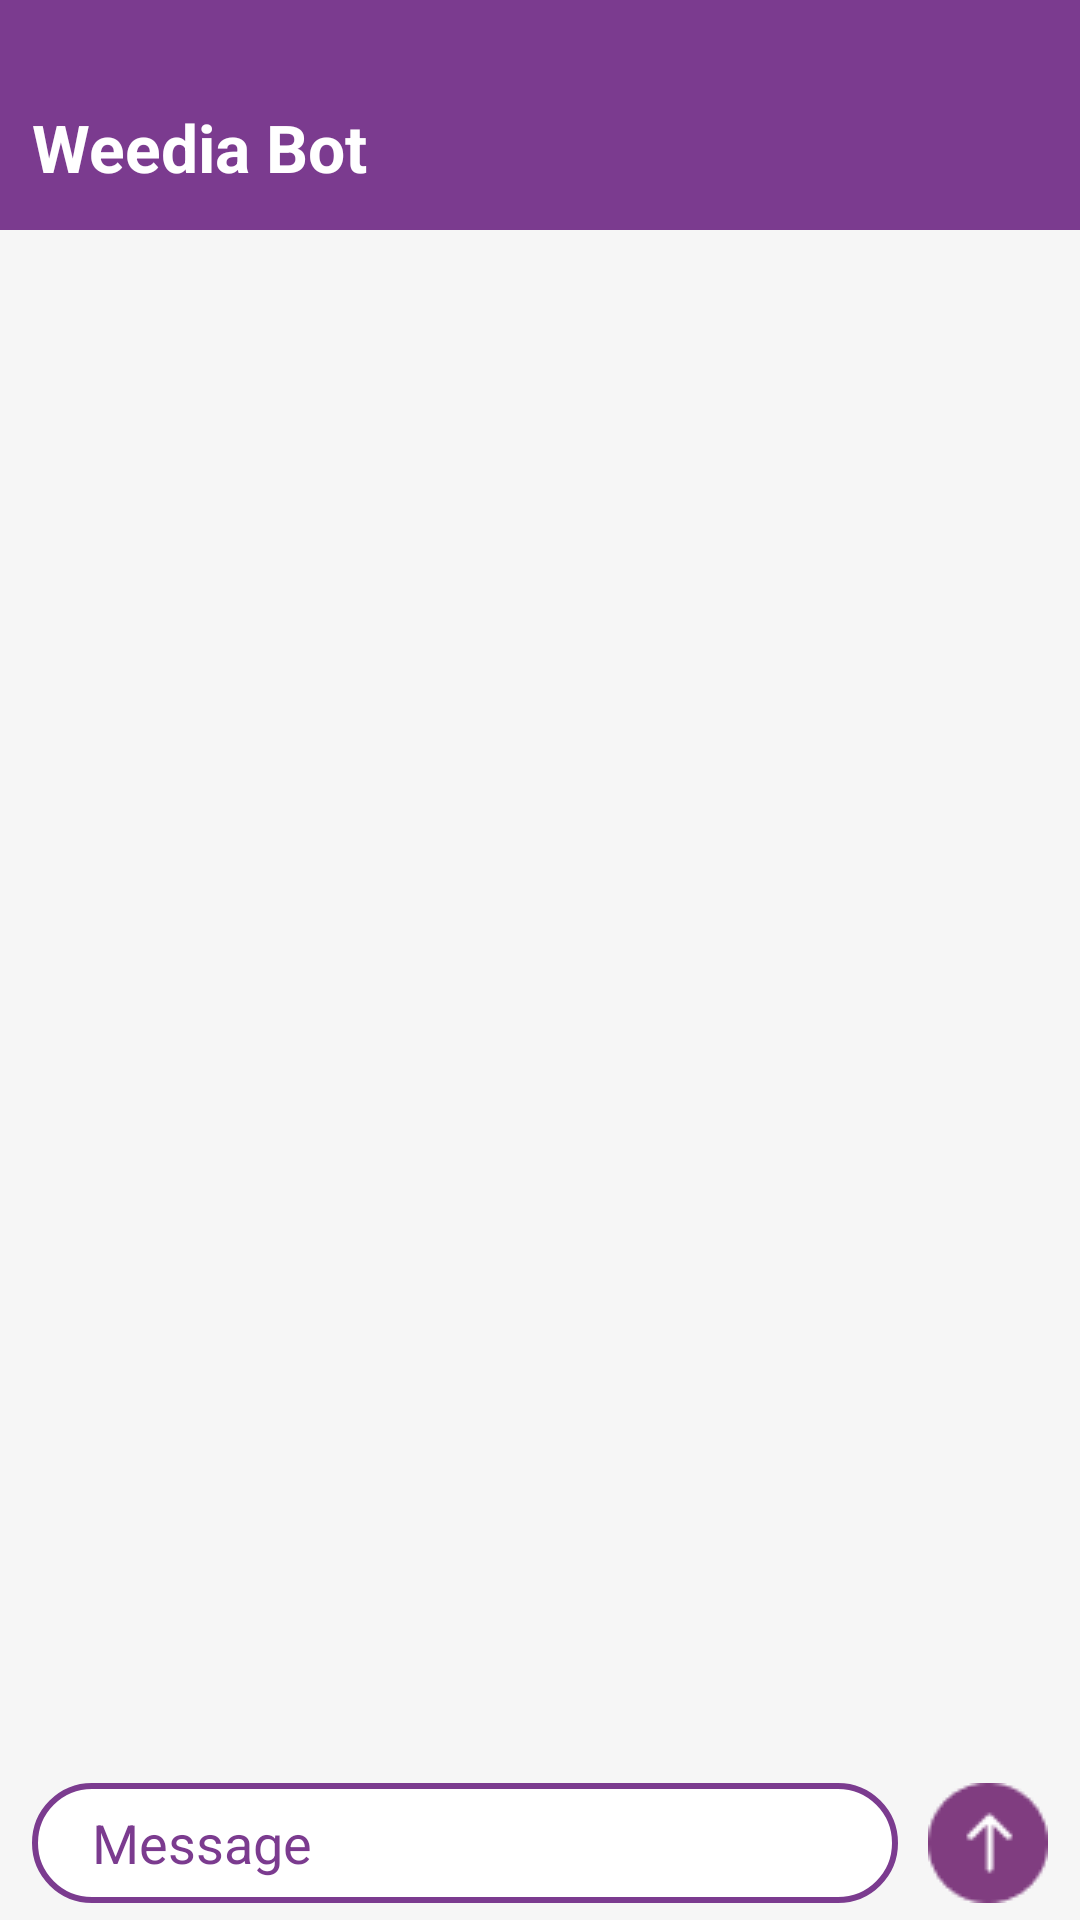

Write the Android layout XML for this screen, with the resource values it uses.
<!-- AndroidManifest.xml: application theme Theme.TubesPAB -->
<!-- res/layout/activity_chat_bot.xml -->
<?xml version="1.0" encoding="utf-8"?>
<androidx.constraintlayout.widget.ConstraintLayout
    xmlns:android="http://schemas.android.com/apk/res/android"
    xmlns:app="http://schemas.android.com/apk/res-auto"
    xmlns:tools="http://schemas.android.com/tools"
    android:id="@+id/main"
    android:layout_width="match_parent"
    android:layout_height="match_parent"
    android:background="@color/background"
    android:fitsSystemWindows="true"
    tools:context=".ui.ChatBotActivity">

    <View
        android:id="@+id/view"
        android:layout_width="match_parent"
        android:layout_height="0dp"
        android:background="@color/purple"
        app:layout_constraintBottom_toBottomOf="@id/guideline3"
        app:layout_constraintTop_toTopOf="parent" />

    <TextView
        android:layout_width="wrap_content"
        android:layout_height="wrap_content"
        android:layout_marginBottom="13dp"
        android:text="Weedia Bot"
        android:textColor="@color/white"
        android:textSize="22sp"
        android:textStyle="bold"
        app:layout_constraintBottom_toBottomOf="@id/guideline3"
        app:layout_constraintStart_toStartOf="@id/guideline" />

    <androidx.recyclerview.widget.RecyclerView
        android:id="@+id/chatBox"
        android:layout_width="0dp"
        android:layout_height="0dp"
        app:layout_constraintEnd_toEndOf="@id/guideline2"
        app:layout_constraintStart_toStartOf="@id/guideline"
        app:layout_constraintTop_toTopOf="@id/guideline3"
        app:layout_constraintBottom_toTopOf="@id/guideline4" />

    <EditText
        android:id="@+id/etMessage"
        android:layout_width="0dp"
        android:layout_height="40dp"
        android:background="@drawable/auth_input_view"
        android:hint="Message"
        android:inputType="text"
        android:paddingHorizontal="20dp"
        android:textColorHint="@color/purple"
        android:layout_marginEnd="10dp"
        app:layout_constraintStart_toStartOf="@id/guideline"
        app:layout_constraintEnd_toStartOf="@id/btnSend"
        app:layout_constraintTop_toBottomOf="@id/chatBox"
        app:layout_constraintBottom_toBottomOf="parent" />

    <ImageButton
        android:id="@+id/btnSend"
        android:layout_width="wrap_content"
        android:layout_height="wrap_content"
        android:background="?android:attr/selectableItemBackground"
        android:src="@drawable/send_icon"
        app:layout_constraintEnd_toEndOf="@id/guideline2"
        app:layout_constraintTop_toBottomOf="@id/chatBox"
        app:layout_constraintBottom_toBottomOf="parent" />

    <androidx.constraintlayout.widget.Guideline
        android:id="@+id/guideline"
        android:layout_width="wrap_content"
        android:layout_height="wrap_content"
        android:orientation="vertical"
        app:layout_constraintGuide_percent="0.03" />

    <androidx.constraintlayout.widget.Guideline
        android:id="@+id/guideline2"
        android:layout_width="wrap_content"
        android:layout_height="wrap_content"
        android:orientation="vertical"
        app:layout_constraintGuide_percent="0.97" />

    <androidx.constraintlayout.widget.Guideline
        android:id="@+id/guideline3"
        android:layout_width="wrap_content"
        android:layout_height="wrap_content"
        android:orientation="horizontal"
        app:layout_constraintGuide_percent="0.12" />

    <androidx.constraintlayout.widget.Guideline
        android:id="@+id/guideline4"
        android:layout_width="wrap_content"
        android:layout_height="wrap_content"
        android:orientation="horizontal"
        app:layout_constraintGuide_percent="0.92" />

</androidx.constraintlayout.widget.ConstraintLayout>
<!-- resources referenced by this layout -->
<resources>
  <color name="background">#F6F6F6</color>
  <color name="purple">#7B3B8F</color>
  <color name="white">#FFFFFFFF</color>
  <!-- drawable auth_input_view (drawable) -->
  <shape xmlns:android="http://schemas.android.com/apk/res/android">
      <solid android:color="@android:color/white" />
      <corners android:radius="27dp" />
      <stroke
          android:width="2dp"
          android:color="@color/purple" />
  </shape>
  <!-- drawable send_icon: png bitmap (drawable, 943 bytes) -->
  <style name="Theme.TubesPAB" parent="Base.Theme.TubesPAB" />
  <style name="Base.Theme.TubesPAB" parent="Theme.Material3.DayNight.NoActionBar">
          
          
      </style>
</resources>
